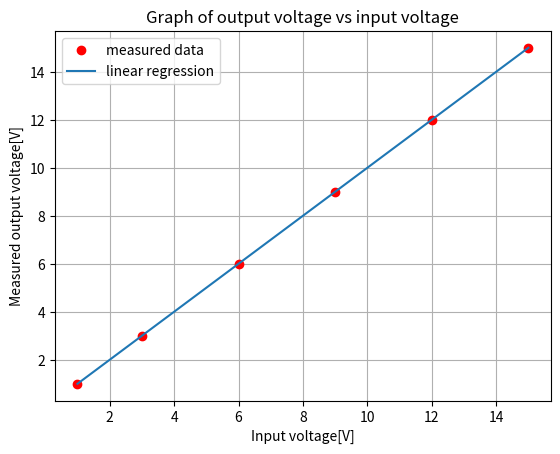

Write Python code to recreate this figure. (Note: this script raises an exception after producing the figure.)
from numpy import *
from matplotlib.pyplot import *
import scipy.stats as sp

v_in = linspace(1, 15, 6, dtype=int)
v_out = linspace(1, 15, 6, dtype=int)
slope, y_intercept, *a = sp.linregress(v_in, v_out)

grid()
xlabel("Input voltage[V]")
ylabel("Measured output voltage[V]")
title("Graph of output voltage vs input voltage")

plot(v_in, v_out, "ro", label="measured data")
plot(v_in, v_in* slope + y_intercept, label="linear regression")
legend()
savefig("./files/voltages.pdf")

